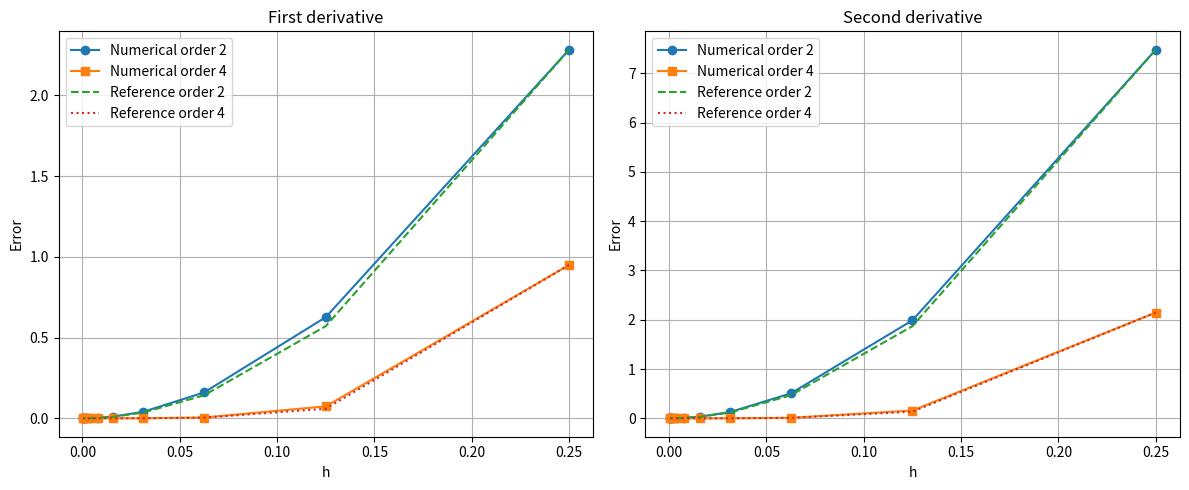

Reproduce this figure in Python.
#! /usr/bin/env python3


import sys
import numpy as np
import matplotlib.pyplot as plt


def get_fd_stencil_weights(
        diff_order : int,
        x_points : np.ndarray,
        x_eval : float = 0,
):
    """
    This function returns the stencil weights for evaluating a particular finite difference on one point

    This follows
    "Generation of Finite Difference Formulas on Arbitrarily Spaced Grids"
    by Bengt Fornberg

    Parameters:
    =======================
    
        diff_order:
            Order of derivative
            
        x_points:
            Grid points to use to evaluate the derivative on.
            The returned weights will be related to these grid points.
            
        x_eval:
            Point to approximate the derivative on.
            This is typically a point in x_points, but can be also used for interpolation (special case of diff_order=0).        
    """
    
    M = diff_order
    N = len(x_points)-1

    delta = np.zeros((M+1, N+1, N+1))
    
    delta[0,0,0] = 1
    c1 = 1
    
    for n in range(1, N+1):
        c2 = 1
        for v in range(0, n):
            c3 = x_points[n] - x_points[v]
            c2 = c2*c3
            
            for m in range(0, min(n, M)+1):
                delta[m,n,v] = ((x_points[n]-x_eval)*delta[m,n-1,v] - m*delta[m-1,n-1,v])/c3
        
        for m in range(0, min(n,M)+1):
            delta[m,n,n] = c1/c2 * (m*delta[m-1,n-1,n-1] - (x_points[n-1] - x_eval) * delta[m,n-1,n-1])
        
        c1 = c2
    
    stencil = delta[M,N,:]
    
    if 1:
        stencil[np.abs(stencil) < np.max(np.abs(stencil))*1e-14] = 0

    return delta[M,N,:] 
            
            



def apply_stencil(stencil_relative_arr_idx, stencil_weights, y):
    """
    Perform convolution of stencil on nodal points.
    
    Note, that we include periodicity here.

    Parameters:
        stencil_relative_arr_idx: Stencil evaluation points given by relative array indices for 'y'.
                   These are integer numbers for array indices relative to
                   the current point on which the stencil values should be evaluated on.
        stencil_weights: Stencil weights associated to the points in stencil_relative_arr_idx
        y: Array of discrete values. Bascially evaluations of the function f(x) at the grid points.
    """

    N = len(y)
    retval = np.zeros_like(y)

    assert len(stencil_relative_arr_idx) < len(y)
    #############################################
    # Exercise b: START
    #############################################
    for i in range(N):
        k = 0
        for k,j in enumerate(stencil_relative_arr_idx):
    
            retval[i] += stencil_weights[k]*y[(i + j) % N]
            k+=1
    #############################################
    # Exercise b: END
    #############################################
    return retval



def lmax(a1, a2):
    """
    Return the L_\\infty error
    """
    #############################################
    # Exercise d: START
    #############################################
    return max(abs(a1[i] - a2[i]) for i in range(len(a1)))
    #############################################
    # Exercise d: START
    #############################################



"""
Simple function with a=2*\\pi
  f(x) = Re(exp(i*a*x))
and its derivative
  f^(p) = Re( (i*a)^p exp(i*a*x) )
"""
def f(x, p=0):
    a = 2*np.pi
    return np.real(np.exp(1j*a*x)*(1j*a)**p)


"""
Domain size
"""
domain_size = 2
print(f"domain size: {domain_size}")

"""
Different resolutions (number of grid points)
"""

if 1:
    # Use this to generate resolutions for all standard test runs
    N_2_start = 3
    N_2_end = 14
else:
    # Use this for debugging
    N_2_start = 10
    N_2_end = 11

N_ = np.array([2**i for i in range(N_2_start, N_2_end)])
print(f"resolutions: {N_}")

"""
Corresponding node distances.
"""
h_ = domain_size/N_
print(f"cell sizes: {h_}")


"""
Next, we set up different run configurations with a dictionary

USAGE:
Use "if 1" to activate the test and "if 0" to deactivate including the test.
In this way, you can step-by-step run the different configurations for debugging.
"""
test_config_ = []

if 1:
    test_config_ += [{
                'stencil_relative_arr_idx': [-1, 1], 	# stencil coordinates
                'p':    1,          	# order of derivative to setup stencil weights
                'order':    2,      	# expected approximation order
            }]

if 1:
    test_config_ += [{
                'stencil_relative_arr_idx': [-2, -1, 1, 2],
                'p':    1,
                'order':    4,
            }]

if 1:
    test_config_ += [{
                'stencil_relative_arr_idx': [-1, 0, 1],
                'p':    2,
                'order':    2,
            }]

if 1:
    test_config_ += [{
                'stencil_relative_arr_idx': [-2, -1, 0, 1, 2],
                'p':    2,
                'order':    4,
            }]



"""
Accumulator of errors to plot them later on.
"""
errors = np.zeros((len(test_config_), len(h_)))

"""
Iterate over all different test cases
"""
for rci in range(len(test_config_)):
    test_config = test_config_[rci]
    print("*"*80)
    print(f"test_config: {test_config}")
    print("*"*80)

    # Make dict values easier to access
    stencil_relative_arr_idx = test_config['stencil_relative_arr_idx']
    p = test_config['p']
    order = test_config['order']


    prev_error = None
    """
    We like to investigate later on the behavior of the error for higher and higher resolutions.
    Therefore, we iterate over different resolutions here.
    """
    for Ni in range(len(N_)):

        # resolution (number of grid points)
        N = N_[Ni]
        h = h_[Ni]

        print(f" + N: {N}")
        print(f" + h: {h}")

        # Compute nodal points
        x = np.linspace(0, domain_size, N, endpoint=False)

        # Evaluate function on nodal points
        y = f(x)

        #############################################
        # Exercise a: START
        #############################################

        """
        Generate finite difference stencils
        """
        diff_order = p
        x_points = h * np.array(stencil_relative_arr_idx)
        x_eval = 0
        stencil_weights = get_fd_stencil_weights(diff_order, x_points, x_eval)
        #############################################
        # Exercise a: END
        #############################################

        print(f" + stencil relative array indices: {stencil_relative_arr_idx}")
        print(f" + stencil weights: {stencil_weights}")


        """
        Compute approximation and error
        """

        # Compute numerical approximation
        y_deriv_num = apply_stencil(stencil_relative_arr_idx, stencil_weights, y)

        # Compute exact derivative
        y_deriv_exact = f(x, p)


        if 0:
            plt.close()
            fig, ax = plt.subplots(1, 1, figsize=(4,3))

            #############################################
            # Exercise c: START
            #############################################
            ax.plot(x, y, label="f(x)", color="blue", linewidth=2)
            ax.plot(x, y_deriv_exact,label="Analytical derivative", color="green", linewidth=2)
            ax.plot(x, y_deriv_num, label="Numerical derivative", color="red", linestyle="--", linewidth=2)
            ax.set_title(f"Finite Difference Approximation (p={p}, order={order})")
            ax.set_xlabel("x")
            ax.set_ylabel("f(x) / derivative")
            ax.legend()
            ax.grid(True, alpha=0.3)

            #############################################
            # Exercise c: END
            #############################################

            fig.tight_layout()
            plt.show()
            #sys.exit(1)


        # Compute error
        error = lmax(y_deriv_num, y_deriv_exact)
        print(f" + error: {error}")

        errors[rci, Ni] = error

        """
        Print more information on convergence and the order
        """
        if prev_error is not None:
            conv = prev_error / error
            conv_order = np.log(conv)/np.log(2)
            print(f" + measured convergence: {conv}")
            print(f" + measured convergence order: {conv_order}")

        prev_error = error

        print("")



if 1:
    """
    Plotting of results
    """

    #############################################
    # Exercise f, g: START
    #############################################
fig, ax = plt.subplots(1, 2, figsize=(12, 5))

# First derivative
ax[0].plot(h_, errors[0], 'o-', label='Numerical order 2')
ax[0].plot(h_, errors[1], 's-', label='Numerical order 4')

# Second derivative
ax[1].plot(h_, errors[2], 'o-', label='Numerical order 2')
ax[1].plot(h_, errors[3], 's-', label='Numerical order 4')


# Reference convergence for first derivative
ref2_first = errors[0, 0] * (h_ / h_[0])**2
ref4_first = errors[1, 0] * (h_ / h_[0])**4

ax[0].plot(h_, ref2_first, '--', label='Reference order 2')
ax[0].plot(h_, ref4_first, ':', label='Reference order 4')


# Reference convergence for second derivative
ref2_second = errors[2, 0] * (h_ / h_[0])**2
ref4_second = errors[3, 0] * (h_ / h_[0])**4

ax[1].plot(h_, ref2_second, '--', label='Reference order 2')
ax[1].plot(h_, ref4_second, ':', label='Reference order 4')


# First graph settings
ax[0].set_title('First derivative')
ax[0].set_xlabel('h')
ax[0].set_ylabel('Error')
ax[0].grid(True)
ax[0].legend()

# Second graph settings
ax[1].set_title('Second derivative')
ax[1].set_xlabel('h')
ax[1].set_ylabel('Error')
ax[1].grid(True)
ax[1].legend()

fig.tight_layout()
plt.show()
    #############################################
    # Exercise f, g: END
    #############################################
